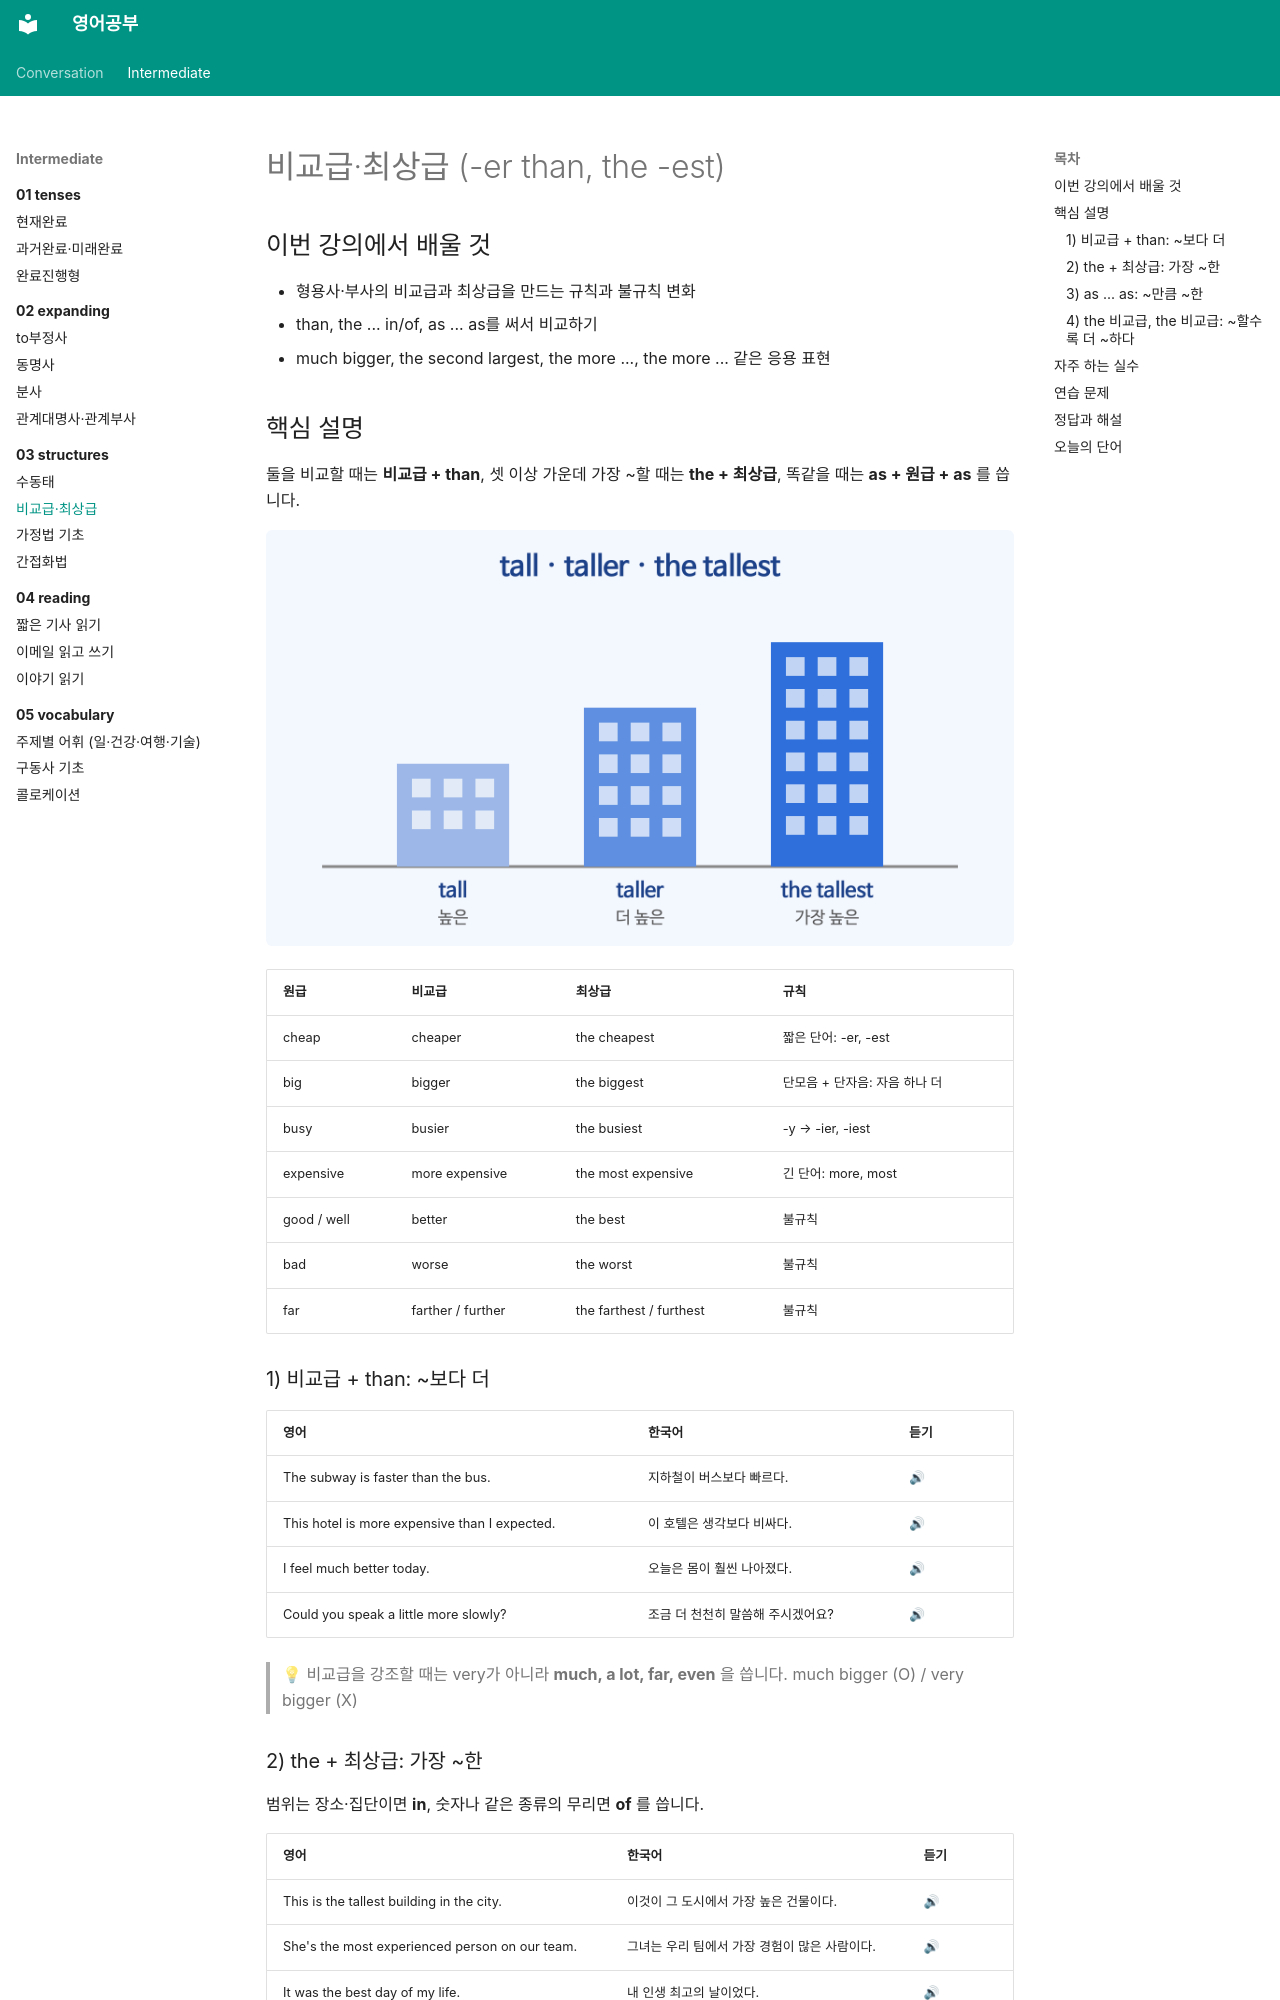

repository: goodhosup/english-study · page: intermediate/03-structures/02-comparison/index.html · generator: mkdocs

---
track: intermediate
chapter: 3
lesson: 2
title: 비교급·최상급
tags: [문법, 비교]
---

# 비교급·최상급 (-er than, the -est)

## 이번 강의에서 배울 것

- 형용사·부사의 비교급과 최상급을 만드는 규칙과 불규칙 변화
- than, the ... in/of, as ... as를 써서 비교하기
- much bigger, the second largest, the more ..., the more ... 같은 응용 표현

## 핵심 설명

둘을 비교할 때는 **비교급 + than**, 셋 이상 가운데 가장 ~할 때는 **the + 최상급**, 똑같을 때는 **as + 원급 + as** 를 씁니다.

![키가 다른 세 건물을 나란히 놓고 tall, taller, the tallest를 표시한 그림](images/02-comparison-1.png)

| 원급 | 비교급 | 최상급 | 규칙 |
|---|---|---|---|
| cheap | cheaper | the cheapest | 짧은 단어: -er, -est |
| big | bigger | the biggest | 단모음 + 단자음: 자음 하나 더 |
| busy | busier | the busiest | -y → -ier, -iest |
| expensive | more expensive | the most expensive | 긴 단어: more, most |
| good / well | better | the best | 불규칙 |
| bad | worse | the worst | 불규칙 |
| far | farther / further | the farthest / furthest | 불규칙 |

### 1) 비교급 + than: ~보다 더

| 영어 | 한국어 | 듣기 |
|---|---|---|
| The subway is faster than the bus. | 지하철이 버스보다 빠르다. | [🔊](audio/02-comparison-01.mp3) |
| This hotel is more expensive than I expected. | 이 호텔은 생각보다 비싸다. | [🔊](audio/02-comparison-02.mp3) |
| I feel much better today. | 오늘은 몸이 훨씬 나아졌다. | [🔊](audio/02-comparison-03.mp3) |
| Could you speak a little more slowly? | 조금 더 천천히 말씀해 주시겠어요? | [🔊](audio/02-comparison-04.mp3) |

> 💡 비교급을 강조할 때는 very가 아니라 **much, a lot, far, even** 을 씁니다. much bigger (O) / very bigger (X)

### 2) the + 최상급: 가장 ~한

범위는 장소·집단이면 **in**, 숫자나 같은 종류의 무리면 **of** 를 씁니다.

| 영어 | 한국어 | 듣기 |
|---|---|---|
| This is the tallest building in the city. | 이것이 그 도시에서 가장 높은 건물이다. | [🔊](audio/02-comparison-05.mp3) |
| She's the most experienced person on our team. | 그녀는 우리 팀에서 가장 경험이 많은 사람이다. | [🔊](audio/02-comparison-06.mp3) |
| It was the best day of my life. | 내 인생 최고의 날이었다. | [🔊](audio/02-comparison-07.mp3) |
| Busan is the second largest city in Korea. | 부산은 한국에서 두 번째로 큰 도시다. | [🔊](audio/02-comparison-08.mp3) |
| That's the worst movie I've ever seen. | 내가 본 영화 중 최악이다. | [🔊](audio/02-comparison-09.mp3) |
